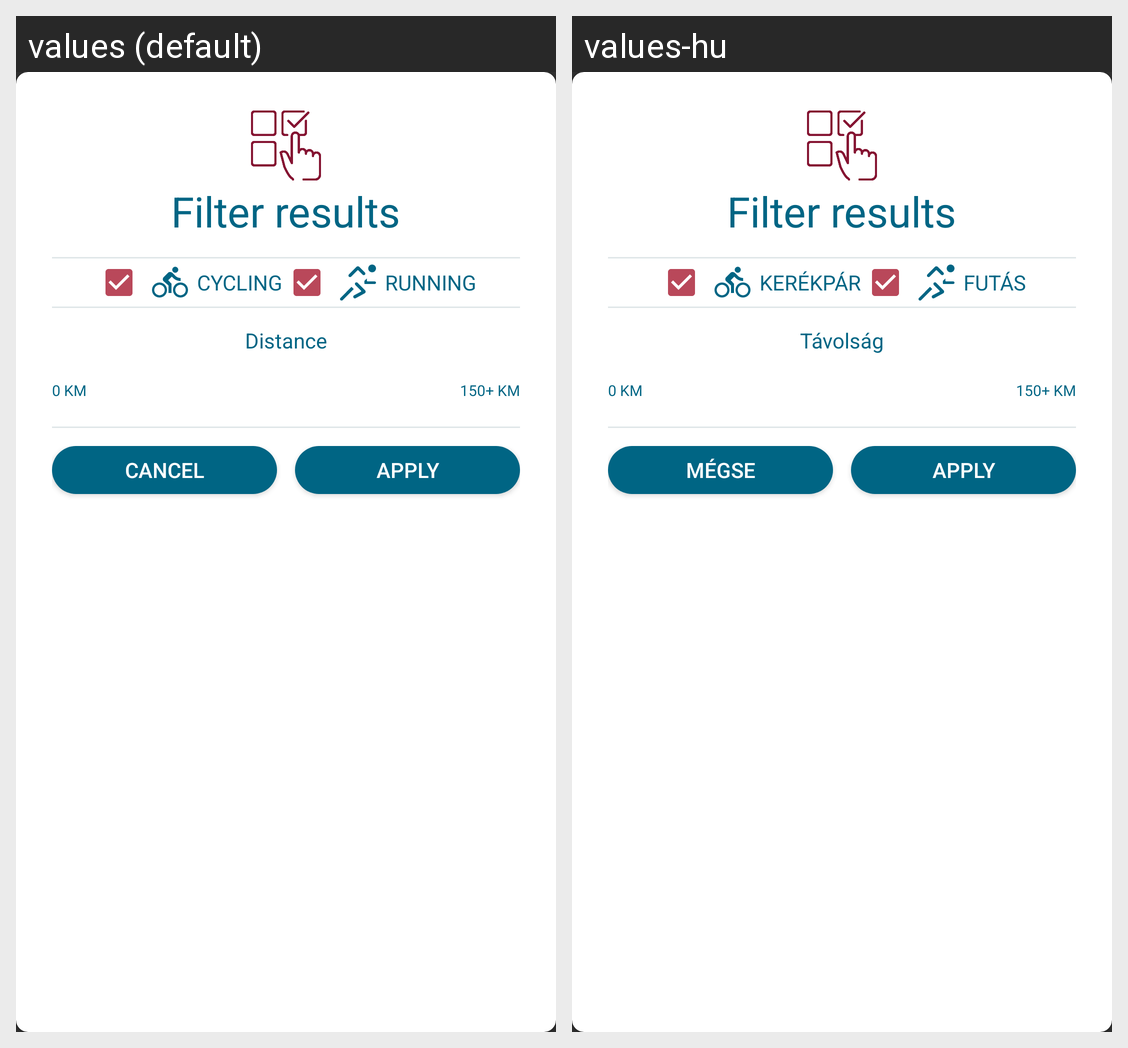

For this localized Android screen grid, give each drawn string resource with its value in every locale shown.
Android screen res/layout/view_nearby_challenge_filter.xml rendered under 2 locales, left to right: values (default), values-hu. Device: Nexus 5 (rendered at 1080×1920; each locale shown at half size, 540×960, under a caption strip naming it); theme AppTheme.
Strings drawn on this screen, with the default value and each locale's value (text and hints the layout hard-codes, and strings that could not be matched under every locale, appear in the picture but are not listed):

cycling
  values: cycling
  values-hu: Kerékpár

running
  values: running
  values-hu: Futás

distance
  values: Distance
  values-hu: Távolság

cancel
  values: Cancel
  values-hu: Mégse

apply
  values: Apply
  values-hu: Apply  [not translated; the default value is used]
